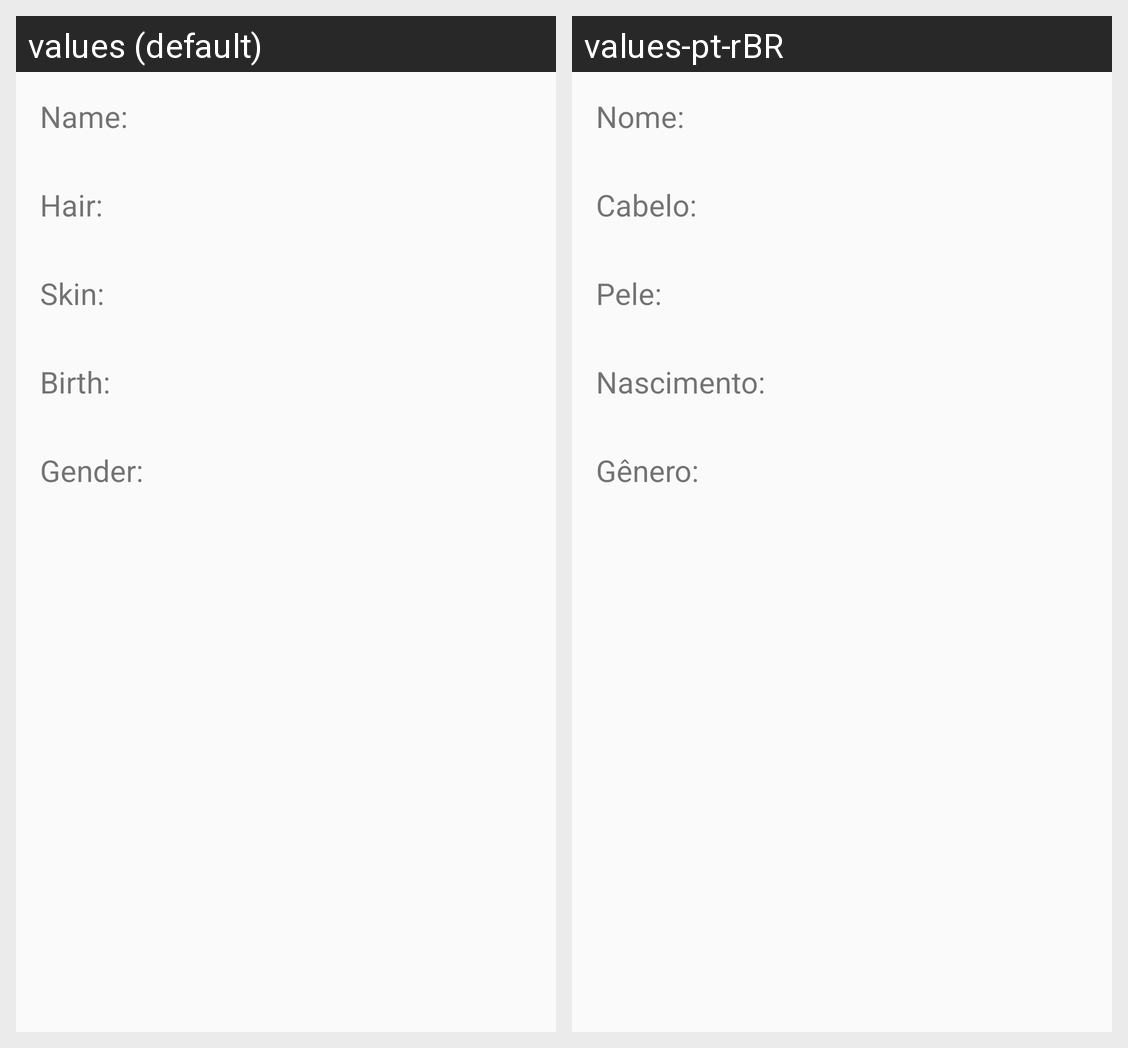

The same Android screen rendered under two of its app's locales, left to right. List the strings drawn on it with the default value and each locale's translation.
Android screen res/layout/activity_resultado.xml rendered under 2 locales, left to right: values (default), values-pt-rBR. Device: Nexus 5 (rendered at 1080×1920; each locale shown at half size, 540×960, under a caption strip naming it); theme AppTheme.
Strings drawn on this screen, with the default value and each locale's value (text and hints the layout hard-codes, and strings that could not be matched under every locale, appear in the picture but are not listed):

tvNome
  values: Name:
  values-pt-rBR: Nome:

tvCabelo
  values: Hair:
  values-pt-rBR: Cabelo:

tvPele
  values: Skin:
  values-pt-rBR: Pele:

tvData
  values: Birth:
  values-pt-rBR: Nascimento:

tvGenero
  values: Gender:
  values-pt-rBR: Gênero:
